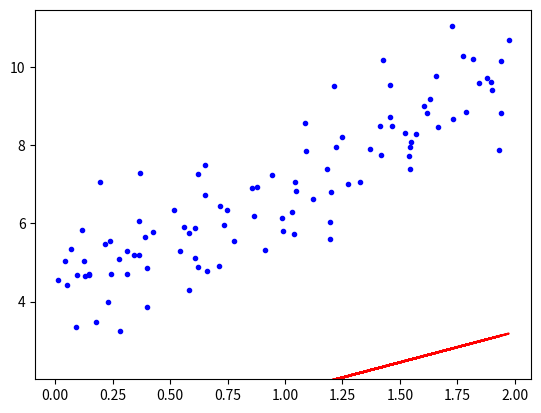

Python code for this plot:
import numpy as np
import matplotlib.pyplot as plt
from matplotlib.animation import FuncAnimation

# 가상의 데이터 생성
np.random.seed(42)

X = 2 * np.random.rand(100, 1)  # 0과 2사이의 수 100개 생성(독립변수)
y = 4 + 3 * X + np.random.randn(100, 1)  # 4+3*X에 노이즈가 추가된 y생성(종속변수)
                                         # theta0이 4, theta1이 3에 가깝게 나와야함

# 편향을 위해 X에 1 추가
X_b = np.c_[np.ones((100, 1)), X]

# 초기값 설정
eta = 0.1                   # 초기 학습률
n_iterations = 300          # 반복 횟수
m = 100                     # 샘플 개수 100개

# AdaGrad 구현
theta_adagrad = np.random.randn(2, 1)  # 세타값을 무작위로 생성
theta_adagrad_path = []                # 앞으로 생성될 세타 쌍을 저장하는 공간

# AdaGrad 변수 초기화
epsilon = 1e-8  # 분모가 0이 되는 것을 방지하기 위한 작은 값
gradient_sums = np.zeros((2, 1))  # 그라디언트의 제곱합을 저장

for iteration in range(n_iterations):  # 1회 반복 당 시행되는 과정
    gradients = 2/m * X_b.T.dot(X_b.dot(theta_adagrad) - y)
    gradient_sums += gradients**2
    adjusted_eta = eta / (np.sqrt(gradient_sums) + epsilon)
    theta_adagrad -= adjusted_eta * gradients
    theta_adagrad_path.append(theta_adagrad.copy())

theta_adagrad_path = np.array(theta_adagrad_path)

# 결과를 시각화하기 위해 애니메이션 생성
fig, ax = plt.subplots()
ax.plot(X, y, "b.")
line, = ax.plot(X, X_b.dot(theta_adagrad), "r-")

def update(frame):
    line.set_ydata(X_b.dot(theta_adagrad_path[frame]))
    return line,

ani = FuncAnimation(fig, update, frames=n_iterations, blit=True)
plt.show()
